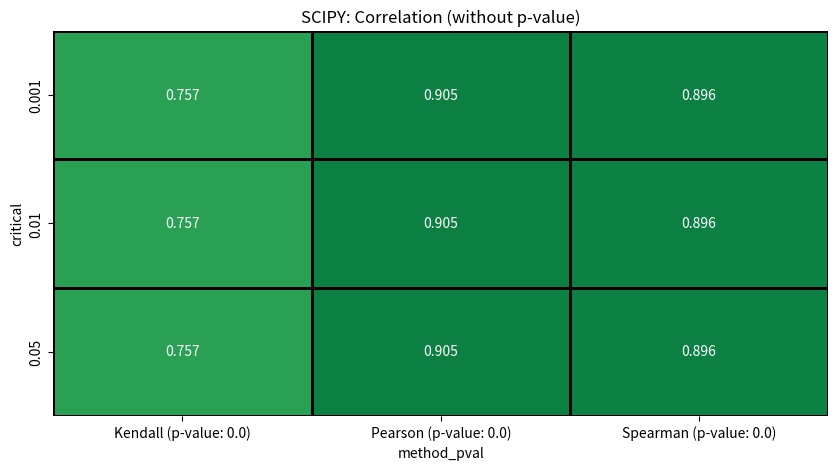

The script that saved this image:
import pandas as pd
import numpy as np
import seaborn as sns
import matplotlib.pyplot as plt
from scipy import stats

class BivariateAnalyzer:
    " Class for analysis of two variables. "

    def __init__(self, df: pd.DataFrame, x: str, y: str) -> None:
        self.df = df
        self.x = x
        self.y = y

    def plot_corr_scipy(self) -> dict:
        """
        Calculate and plot the Pearson, Spearman, and Kendall correlation coefficients and their p-values.

        Returns:
            dict: A dictionary containing the correlation coefficients and p-values for each method.
        """
        import seaborn as sns
        import matplotlib.pyplot as plt
        import pandas as pd

        # Define correlation methods
        methods = {
            'Pearson': stats.pearsonr,
            'Spearman': stats.spearmanr,
            'Kendall': stats.kendalltau
        }

        # Compute correlations and p-values for each method
        results = {}
        for method, func in methods.items():
            corr, pval = func(self.df[self.x], self.df[self.y])
            results[method] = {
                'correlation': round(corr, 3),
                'p-value': round(pval, 4)
            }

        # Define critical thresholds
        critical_values = [0.001, 0.01, 0.05]

        # Prepare a DataFrame for critical value significance analysis
        pval_df = pd.DataFrame(index=[str(threshold) for threshold in critical_values])

        for method, result in results.items():
            pval_df[method] = [
                1 if result['p-value'] <= threshold else 0 for threshold in critical_values
            ]

        # Reset index and reshape for plotting
        pval_df = pval_df.reset_index().melt(id_vars="index", var_name="method", value_name="significant")
        pval_df.columns = ["critical", "method", "significant"]

        # Add correlation and p-value columns for plotting
        pval_df["correlation"] = pval_df["method"].apply(lambda x: results[x]["correlation"])
        pval_df["p-value"] = pval_df["method"].apply(lambda x: results[x]["p-value"])
        # create unique coluln with method and p-value
        pval_df["method_pval"] = pval_df["method"] + " (p-value: " + pval_df["p-value"].astype(str) + ")"

        # plot the pval_df using a heatmap with index as critical, columns as method, and values as correlation and color as significant
        plt.figure(figsize=(10, 5))
        sns.heatmap(pval_df.pivot(index="critical", columns="method_pval", values="correlation"),
                    # green if +1, red if -1, white if 0 from negative red to positive green
                    cmap="RdYlGn",
                    center=0,  # Center the color map at zero
                    annot=True,
                    fmt=".3f",
                    cbar=False,
                    linewidths=1,
                    linecolor="black",
                    vmin=-1,  # Ensure -1 is the minimum value
                    vmax=1,  # Ensure 1 is the maximum value
                    )
        
        plt.title("SCIPY: Correlation (without p-value)")
        plt.show()



        return results


        
    
    def plot_scatter(self) -> None:
        sns.scatterplot(data=self.df, x=self.x, y=self.y)
        plt.show()

    def plot_kde(self) -> None:
        sns.kdeplot(data=self.df, x=self.x, y=self.y, fill=True)
        plt.show()

    def plot_pairplot(self) -> None:
        g = sns.pairplot(data=self.df, diag_kind="kde", markers=["o", "s"]) 
        g.map_lower(sns.kdeplot, levels=4, color=".2")
        plt.show()

    def plot_jointplot(self) -> None:
        sns.jointplot(data=self.df, x=self.x, y=self.y, kind="reg")
        plt.show()

    def plot_ecdf(self) -> None:
        sns.ecdfplot(data=self.df)
        plt.show()



if __name__ == "__main__":
    # create daframe with two variables negative correlated
    np.random.seed(0)
    n = 1000
    waiting = np.random.poisson(5, n)
    duration = 10 + waiting + np.random.normal(0, 1, n)
    df = pd.DataFrame({"waiting": waiting, "duration": duration})
    bivariate = BivariateAnalyzer(df=df, x="waiting", y="duration")
    # bivariate.plot_scatter()
    # bivariate.plot_kde()
    # bivariate.plot_pairplot()
    # bivariate.plot_jointplot()
    # bivariate.plot_ecdf()
    # bivariate.plot_corr_pandas()
    bivariate.plot_corr_scipy()
